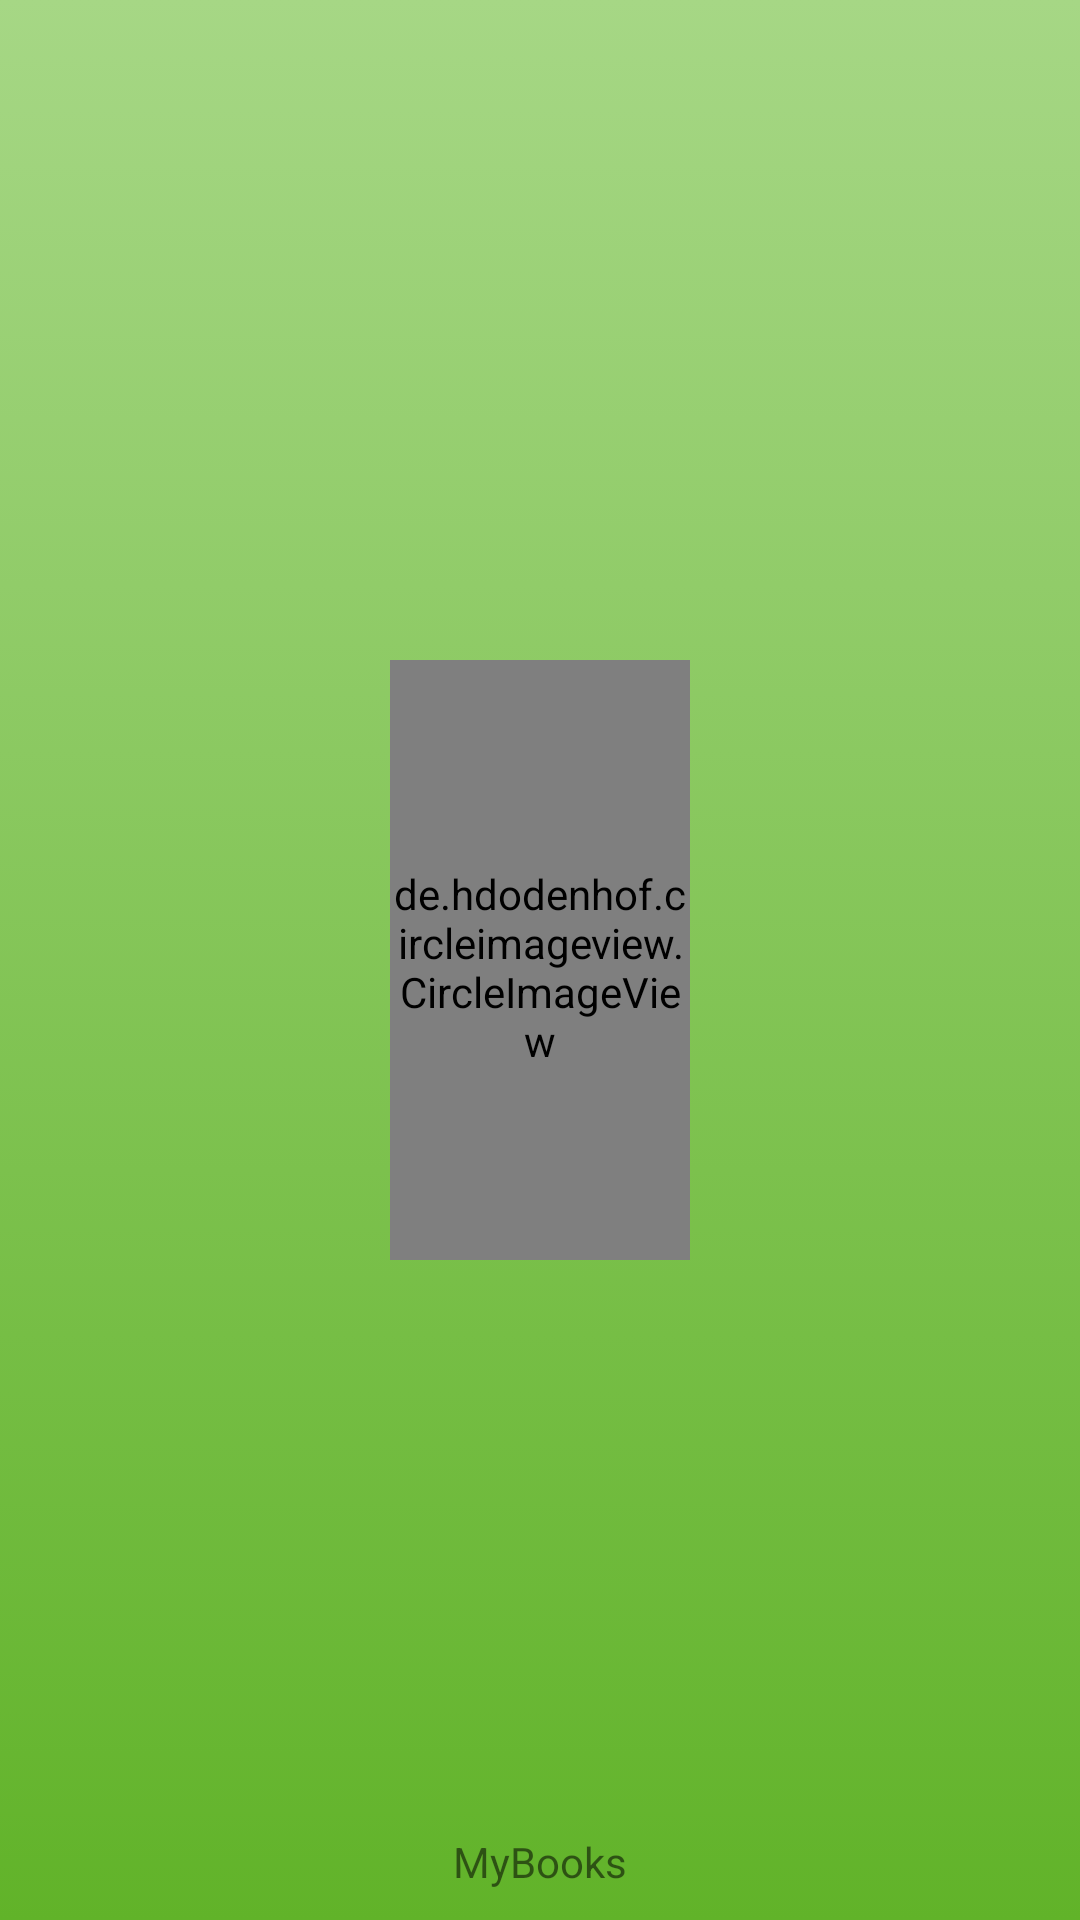

This screen was rendered from an Android layout file. Write that file and the resources it references.
<!-- AndroidManifest.xml: application theme Theme.BooksApp -->
<!-- res/layout/activity_splash_screen.xml -->
<?xml version="1.0" encoding="utf-8"?>
<androidx.constraintlayout.widget.ConstraintLayout xmlns:android="http://schemas.android.com/apk/res/android"
    xmlns:app="http://schemas.android.com/apk/res-auto"
    xmlns:tools="http://schemas.android.com/tools"
    android:layout_width="match_parent"
    android:layout_height="match_parent"
    style="@style/theme"
    tools:context=".ui.SplashScreen">

    <TextView
        android:id="@+id/nameTextView"
        android:layout_width="wrap_content"
        android:layout_height="wrap_content"
        android:text="@string/mybooks"
        android:paddingBottom="10dp"
        app:layout_constraintBottom_toBottomOf="parent"
        app:layout_constraintLeft_toLeftOf="parent"
        app:layout_constraintRight_toRightOf="parent"
        />

    <de.hdodenhof.circleimageview.CircleImageView
        android:id="@+id/imagelogo"
        android:layout_width="100dp"
        android:layout_height="200dp"
        android:src="@drawable/logo"
        app:civ_border_color="@color/black"
        app:civ_border_width="2dp"
        android:paddingTop="5dp"
        app:layout_constraintBottom_toBottomOf="parent"
        app:layout_constraintRight_toRightOf="parent"
        app:layout_constraintLeft_toLeftOf="parent"
        app:layout_constraintTop_toTopOf="parent" />

</androidx.constraintlayout.widget.ConstraintLayout>
<!-- resources referenced by this layout -->
<resources>
  <color name="black">#FF000000</color>
  <!-- drawable logo: png bitmap (drawable, 120354 bytes) -->
  <string name="mybooks">MyBooks</string>
  <style name="theme">
  
          <item name="android:background">@drawable/background</item>
          <item name="android:textSize">18sp</item>
          <item name="android:textColor">@color/black</item>
          <item name="cornerRadius">20dp</item>
  
      </style>
  <style name="Theme.BooksApp" parent="Theme.MaterialComponents.DayNight.NoActionBar">
          
          <item name="colorPrimary">@color/purple_500</item>
          <item name="colorPrimaryVariant">@color/greyblue</item>
          <item name="colorOnPrimary">@color/white</item>
          
          <item name="colorSecondary">@color/teal_200</item>
          <item name="colorSecondaryVariant">@color/teal_700</item>
          <item name="colorOnSecondary">@color/black</item>
          
          <item name="android:statusBarColor" tools:targetApi="l">?attr/colorPrimaryVariant</item>
          
  
          <item name="android:windowContentTransitions">true</item>
          <item name="android:toolbarStyle">@style/theme</item>
      </style>
  <!-- drawable background (drawable) -->
  <?xml version="1.0" encoding="utf-8"?>
  <selector xmlns:android="http://schemas.android.com/apk/res/android">
      <item>
          <shape>
              <gradient
                  android:angle="90"
                  android:startColor="#61B329"
                  android:endColor="#A6D785"
                  android:type="linear"/>
          </shape>
      </item>
  </selector>
  <color name="purple_500">#FF6200EE</color>
  <color name="greyblue"> #7393B3</color>
  <color name="white">#FFFFFFFF</color>
  <color name="teal_200">#FF03DAC5</color>
  <color name="teal_700">#FF018786</color>
</resources>
